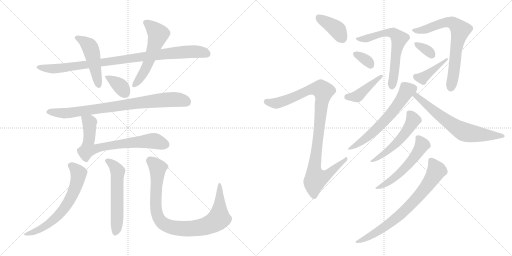
t = 0.00 s
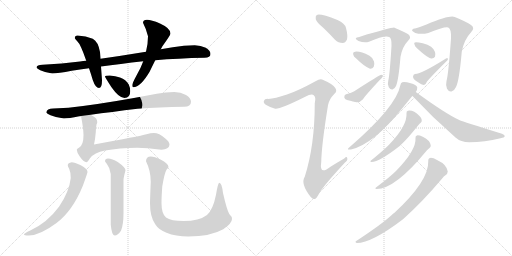
t = 3.25 s
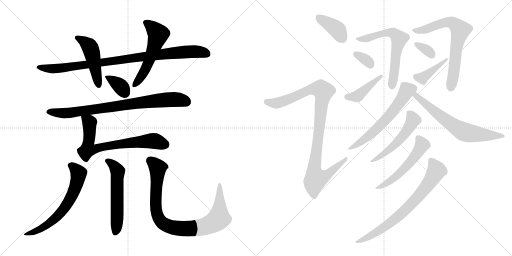
t = 6.50 s
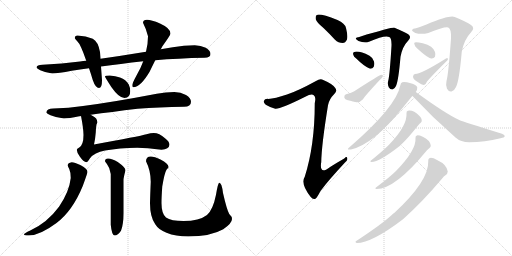
t = 9.75 s
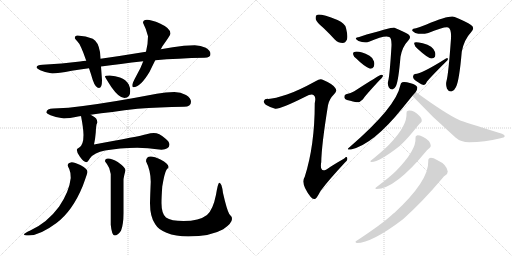
t = 13.00 s
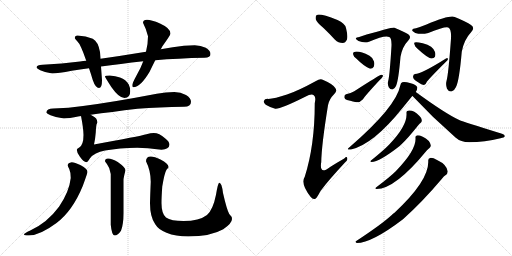
t = 16.25 s

The animated SVG that drew these frames (rendered in a browser with its animation timeline set to each time). Animation: 22 CSS @keyframes rules; one cycle of 16.25 s.

<svg version="1.1" viewBox="0 0 2048 1024" xmlns="http://www.w3.org/2000/svg">
  <g stroke="lightgray" stroke-dasharray="1,1" stroke-width="1" transform="scale(4, 4)">
    <line x1="0" y1="0" x2="256" y2="256"></line>
    <line x1="256" y1="0" x2="0" y2="256"></line>
    <line x1="128" y1="0" x2="128" y2="256"></line>
    <line x1="0" y1="128" x2="256" y2="128"></line>
    <line x1="256" y1="0" x2="512" y2="256"></line>
    <line x1="512" y1="0" x2="256" y2="256"></line>
    <line x1="384" y1="0" x2="384" y2="256"></line>
    <line x1="256" y1="128" x2="512" y2="128"></line>
  </g>
<g transform="scale(1, -1) translate(0, -850)">
   <style type="text/css">
    @keyframes keyframes0 {
      from {
       stroke: black;
       stroke-dashoffset: 935;
       stroke-width: 128;
       }
       75% {
       animation-timing-function: step-end;
       stroke: black;
       stroke-dashoffset: 0;
       stroke-width: 128;
       }
       to {
       stroke: black;
       stroke-width: 1024;
       }
       }
       #make-me-a-hanzi-animation-0 {
         animation: keyframes0 1.010905s both;
         animation-delay: 0.000000s;
         animation-timing-function: linear;
       }
    @keyframes keyframes1 {
      from {
       stroke: black;
       stroke-dashoffset: 474;
       stroke-width: 128;
       }
       61% {
       animation-timing-function: step-end;
       stroke: black;
       stroke-dashoffset: 0;
       stroke-width: 128;
       }
       to {
       stroke: black;
       stroke-width: 1024;
       }
       }
       #make-me-a-hanzi-animation-1 {
         animation: keyframes1 0.635742s both;
         animation-delay: 1.010905s;
         animation-timing-function: linear;
       }
    @keyframes keyframes2 {
      from {
       stroke: black;
       stroke-dashoffset: 551;
       stroke-width: 128;
       }
       64% {
       animation-timing-function: step-end;
       stroke: black;
       stroke-dashoffset: 0;
       stroke-width: 128;
       }
       to {
       stroke: black;
       stroke-width: 1024;
       }
       }
       #make-me-a-hanzi-animation-2 {
         animation: keyframes2 0.698405s both;
         animation-delay: 1.646647s;
         animation-timing-function: linear;
       }
    @keyframes keyframes3 {
      from {
       stroke: black;
       stroke-dashoffset: 358;
       stroke-width: 128;
       }
       54% {
       animation-timing-function: step-end;
       stroke: black;
       stroke-dashoffset: 0;
       stroke-width: 128;
       }
       to {
       stroke: black;
       stroke-width: 1024;
       }
       }
       #make-me-a-hanzi-animation-3 {
         animation: keyframes3 0.541341s both;
         animation-delay: 2.345052s;
         animation-timing-function: linear;
       }
    @keyframes keyframes4 {
      from {
       stroke: black;
       stroke-dashoffset: 816;
       stroke-width: 128;
       }
       73% {
       animation-timing-function: step-end;
       stroke: black;
       stroke-dashoffset: 0;
       stroke-width: 128;
       }
       to {
       stroke: black;
       stroke-width: 1024;
       }
       }
       #make-me-a-hanzi-animation-4 {
         animation: keyframes4 0.914062s both;
         animation-delay: 2.886393s;
         animation-timing-function: linear;
       }
    @keyframes keyframes5 {
      from {
       stroke: black;
       stroke-dashoffset: 708;
       stroke-width: 128;
       }
       70% {
       animation-timing-function: step-end;
       stroke: black;
       stroke-dashoffset: 0;
       stroke-width: 128;
       }
       to {
       stroke: black;
       stroke-width: 1024;
       }
       }
       #make-me-a-hanzi-animation-5 {
         animation: keyframes5 0.826172s both;
         animation-delay: 3.800455s;
         animation-timing-function: linear;
       }
    @keyframes keyframes6 {
      from {
       stroke: black;
       stroke-dashoffset: 646;
       stroke-width: 128;
       }
       68% {
       animation-timing-function: step-end;
       stroke: black;
       stroke-dashoffset: 0;
       stroke-width: 128;
       }
       to {
       stroke: black;
       stroke-width: 1024;
       }
       }
       #make-me-a-hanzi-animation-6 {
         animation: keyframes6 0.775716s both;
         animation-delay: 4.626627s;
         animation-timing-function: linear;
       }
    @keyframes keyframes7 {
      from {
       stroke: black;
       stroke-dashoffset: 560;
       stroke-width: 128;
       }
       65% {
       animation-timing-function: step-end;
       stroke: black;
       stroke-dashoffset: 0;
       stroke-width: 128;
       }
       to {
       stroke: black;
       stroke-width: 1024;
       }
       }
       #make-me-a-hanzi-animation-7 {
         animation: keyframes7 0.705729s both;
         animation-delay: 5.402343s;
         animation-timing-function: linear;
       }
    @keyframes keyframes8 {
      from {
       stroke: black;
       stroke-dashoffset: 902;
       stroke-width: 128;
       }
       75% {
       animation-timing-function: step-end;
       stroke: black;
       stroke-dashoffset: 0;
       stroke-width: 128;
       }
       to {
       stroke: black;
       stroke-width: 1024;
       }
       }
       #make-me-a-hanzi-animation-8 {
         animation: keyframes8 0.984049s both;
         animation-delay: 6.108072s;
         animation-timing-function: linear;
       }
    @keyframes keyframes9 {
      from {
       stroke: black;
       stroke-dashoffset: 387;
       stroke-width: 128;
       }
       56% {
       animation-timing-function: step-end;
       stroke: black;
       stroke-dashoffset: 0;
       stroke-width: 128;
       }
       to {
       stroke: black;
       stroke-width: 1024;
       }
       }
       #make-me-a-hanzi-animation-9 {
         animation: keyframes9 0.564941s both;
         animation-delay: 7.092121s;
         animation-timing-function: linear;
       }
    @keyframes keyframes10 {
      from {
       stroke: black;
       stroke-dashoffset: 992;
       stroke-width: 128;
       }
       76% {
       animation-timing-function: step-end;
       stroke: black;
       stroke-dashoffset: 0;
       stroke-width: 128;
       }
       to {
       stroke: black;
       stroke-width: 1024;
       }
       }
       #make-me-a-hanzi-animation-10 {
         animation: keyframes10 1.057292s both;
         animation-delay: 7.657062s;
         animation-timing-function: linear;
       }
    @keyframes keyframes11 {
      from {
       stroke: black;
       stroke-dashoffset: 627;
       stroke-width: 128;
       }
       67% {
       animation-timing-function: step-end;
       stroke: black;
       stroke-dashoffset: 0;
       stroke-width: 128;
       }
       to {
       stroke: black;
       stroke-width: 1024;
       }
       }
       #make-me-a-hanzi-animation-11 {
         animation: keyframes11 0.760254s both;
         animation-delay: 8.714354s;
         animation-timing-function: linear;
       }
    @keyframes keyframes12 {
      from {
       stroke: black;
       stroke-dashoffset: 334;
       stroke-width: 128;
       }
       52% {
       animation-timing-function: step-end;
       stroke: black;
       stroke-dashoffset: 0;
       stroke-width: 128;
       }
       to {
       stroke: black;
       stroke-width: 1024;
       }
       }
       #make-me-a-hanzi-animation-12 {
         animation: keyframes12 0.521810s both;
         animation-delay: 9.474608s;
         animation-timing-function: linear;
       }
    @keyframes keyframes13 {
      from {
       stroke: black;
       stroke-dashoffset: 421;
       stroke-width: 128;
       }
       58% {
       animation-timing-function: step-end;
       stroke: black;
       stroke-dashoffset: 0;
       stroke-width: 128;
       }
       to {
       stroke: black;
       stroke-width: 1024;
       }
       }
       #make-me-a-hanzi-animation-13 {
         animation: keyframes13 0.592611s both;
         animation-delay: 9.996418s;
         animation-timing-function: linear;
       }
    @keyframes keyframes14 {
      from {
       stroke: black;
       stroke-dashoffset: 693;
       stroke-width: 128;
       }
       69% {
       animation-timing-function: step-end;
       stroke: black;
       stroke-dashoffset: 0;
       stroke-width: 128;
       }
       to {
       stroke: black;
       stroke-width: 1024;
       }
       }
       #make-me-a-hanzi-animation-14 {
         animation: keyframes14 0.813965s both;
         animation-delay: 10.589029s;
         animation-timing-function: linear;
       }
    @keyframes keyframes15 {
      from {
       stroke: black;
       stroke-dashoffset: 336;
       stroke-width: 128;
       }
       52% {
       animation-timing-function: step-end;
       stroke: black;
       stroke-dashoffset: 0;
       stroke-width: 128;
       }
       to {
       stroke: black;
       stroke-width: 1024;
       }
       }
       #make-me-a-hanzi-animation-15 {
         animation: keyframes15 0.523438s both;
         animation-delay: 11.402994s;
         animation-timing-function: linear;
       }
    @keyframes keyframes16 {
      from {
       stroke: black;
       stroke-dashoffset: 405;
       stroke-width: 128;
       }
       57% {
       animation-timing-function: step-end;
       stroke: black;
       stroke-dashoffset: 0;
       stroke-width: 128;
       }
       to {
       stroke: black;
       stroke-width: 1024;
       }
       }
       #make-me-a-hanzi-animation-16 {
         animation: keyframes16 0.579590s both;
         animation-delay: 11.926432s;
         animation-timing-function: linear;
       }
    @keyframes keyframes17 {
      from {
       stroke: black;
       stroke-dashoffset: 608;
       stroke-width: 128;
       }
       66% {
       animation-timing-function: step-end;
       stroke: black;
       stroke-dashoffset: 0;
       stroke-width: 128;
       }
       to {
       stroke: black;
       stroke-width: 1024;
       }
       }
       #make-me-a-hanzi-animation-17 {
         animation: keyframes17 0.744792s both;
         animation-delay: 12.506022s;
         animation-timing-function: linear;
       }
    @keyframes keyframes18 {
      from {
       stroke: black;
       stroke-dashoffset: 658;
       stroke-width: 128;
       }
       68% {
       animation-timing-function: step-end;
       stroke: black;
       stroke-dashoffset: 0;
       stroke-width: 128;
       }
       to {
       stroke: black;
       stroke-width: 1024;
       }
       }
       #make-me-a-hanzi-animation-18 {
         animation: keyframes18 0.785482s both;
         animation-delay: 13.250814s;
         animation-timing-function: linear;
       }
    @keyframes keyframes19 {
      from {
       stroke: black;
       stroke-dashoffset: 522;
       stroke-width: 128;
       }
       63% {
       animation-timing-function: step-end;
       stroke: black;
       stroke-dashoffset: 0;
       stroke-width: 128;
       }
       to {
       stroke: black;
       stroke-width: 1024;
       }
       }
       #make-me-a-hanzi-animation-19 {
         animation: keyframes19 0.674805s both;
         animation-delay: 14.036296s;
         animation-timing-function: linear;
       }
    @keyframes keyframes20 {
      from {
       stroke: black;
       stroke-dashoffset: 540;
       stroke-width: 128;
       }
       64% {
       animation-timing-function: step-end;
       stroke: black;
       stroke-dashoffset: 0;
       stroke-width: 128;
       }
       to {
       stroke: black;
       stroke-width: 1024;
       }
       }
       #make-me-a-hanzi-animation-20 {
         animation: keyframes20 0.689453s both;
         animation-delay: 14.711101s;
         animation-timing-function: linear;
       }
    @keyframes keyframes21 {
      from {
       stroke: black;
       stroke-dashoffset: 731;
       stroke-width: 128;
       }
       70% {
       animation-timing-function: step-end;
       stroke: black;
       stroke-dashoffset: 0;
       stroke-width: 128;
       }
       to {
       stroke: black;
       stroke-width: 1024;
       }
       }
       #make-me-a-hanzi-animation-21 {
         animation: keyframes21 0.844889s both;
         animation-delay: 15.400554s;
         animation-timing-function: linear;
       }
</style>
<path d="M 779.0 669.5 Q 736.0 669.5 691.0 661.5 Q 667.0 657.5 643.0 653.5 L 584.0 643.5 Q 487.0 627.5 402.0 615.5 L 345.0 607.5 Q 333.0 606.5 320.0 604.5 Q 248.0 595.5 170.0 591.5 Q 147.0 591.5 146.0 580.5 Q 148.0 575.5 161.0 569.5 Q 185.0 558.5 209.0 556.5 Q 232.0 556.5 287.0 567.5 Q 319.0 572.5 356.0 577.5 L 404.0 584.5 Q 479.0 594.5 573.0 605.5 L 621.0 609.5 Q 711.0 617.5 818.0 619.5 Q 842.0 619.5 842.0 634.5 Q 842.0 648.5 823.0 659.5 Q 803.0 669.5 779.0 669.5 Z" fill="lightgray"></path> 
<path d="M 402.0 615.5 L 400.0 642.5 Q 393.0 683.5 371.0 695.5 Q 344.0 707.5 310.0 708.5 Q 299.0 708.5 299.0 697.5 Q 300.0 695.5 309.0 685.5 Q 322.0 674.5 345.0 607.5 L 356.0 577.5 Q 363.0 557.5 371.0 530.5 Q 382.0 498.5 396.0 498.5 Q 408.0 498.5 408.0 529.5 L 404.0 584.5 L 402.0 615.5 Z" fill="lightgray"></path> 
<path d="M 643.0 653.5 Q 646.0 658.5 649.0 664.5 Q 682.0 710.5 682.0 716.5 Q 682.0 737.5 640.0 756.5 Q 605.0 771.5 588.0 771.5 Q 572.0 771.5 572.0 759.5 Q 585.0 734.5 592.0 705.5 Q 592.0 675.5 584.0 643.5 L 573.0 605.5 Q 563.0 577.5 546.0 548.5 Q 529.0 517.5 529.0 509.5 Q 529.0 501.5 533.0 501.5 Q 562.0 501.5 599.0 564.5 Q 607.0 581.5 621.0 609.5 L 643.0 653.5 Z" fill="lightgray"></path> 
<path d="M 439.0 548.5 Q 420.0 548.5 420.0 544.5 Q 420.0 541.5 446.0 501.5 Q 476.0 458.5 498.0 458.5 Q 521.0 458.5 521.0 486.5 Q 521.0 499.5 515.0 512.5 Q 504.0 532.5 480.0 540.5 Q 462.0 547.5 439.0 548.5 Z" fill="lightgray"></path> 
<path d="M 697.0 482.5 Q 663.0 482.5 627.0 475.5 Q 455.0 442.5 332.0 426.5 Q 275.0 418.5 213.0 416.5 Q 187.0 416.5 185.0 400.5 Q 187.0 395.5 202.0 389.5 Q 229.0 378.5 256.0 376.5 Q 274.0 376.5 317.0 385.5 Q 320.0 385.5 324.0 386.5 L 363.0 391.5 Q 443.0 402.5 550.0 415.5 Q 635.0 421.5 736.0 423.5 Q 764.0 423.5 764.0 443.5 Q 764.0 458.5 744.0 470.5 Q 723.0 482.5 697.0 482.5 Z" fill="lightgray"></path> 
<path d="M 324.0 386.5 Q 334.0 335.5 334.0 310.5 Q 334.0 270.5 317.0 260.5 Q 307.0 255.5 307.0 251.5 Q 308.0 238.5 319.0 224.5 Q 334.0 202.5 346.0 201.5 Q 350.0 201.5 360.0 217.5 Q 377.0 240.5 420.0 248.5 Q 477.0 258.5 549.0 259.5 Q 588.0 259.5 646.0 251.5 Q 676.0 253.5 678.0 271.5 Q 678.0 284.5 660.0 297.5 Q 637.0 318.5 615.0 318.5 Q 603.0 318.5 586.0 313.5 Q 557.0 305.5 376.0 272.5 Q 381.0 294.5 383.0 320.5 Q 384.0 343.5 386.0 352.5 Q 389.0 358.5 389.0 361.5 Q 389.0 378.5 371.0 386.5 Q 368.0 388.5 363.0 391.5 C 337.0 406.5 318.0 415.5 324.0 386.5 Z" fill="lightgray"></path> 
<path d="M 287.0 201.5 Q 271.0 199.5 271.0 189.5 Q 271.0 184.5 277.0 174.5 Q 283.0 161.5 283.0 138.5 Q 277.0 83.5 236.0 23.5 Q 189.0 -40.5 121.0 -71.5 Q 96.0 -82.5 96.0 -87.5 Q 96.0 -91.5 115.0 -91.5 Q 159.0 -91.5 226.0 -41.5 Q 290.0 6.5 331.0 106.5 Q 350.0 158.5 350.0 162.5 Q 350.0 175.5 323.0 189.5 Q 298.0 201.5 287.0 201.5 Z" fill="lightgray"></path> 
<path d="M 432.0 216.5 Q 420.0 216.5 420.0 205.5 Q 420.0 204.5 427.0 195.5 Q 440.0 179.5 443.0 154.5 L 443.0 -48.5 Q 447.0 -91.5 459.0 -91.5 Q 471.0 -91.5 484.0 -72.5 Q 494.0 -47.5 494.0 -2.5 L 494.0 130.5 Q 494.0 139.5 502.0 169.5 Q 502.0 180.5 471.0 202.5 Q 449.0 216.5 432.0 216.5 Z" fill="lightgray"></path> 
<path d="M 603.0 224.5 Q 584.0 224.5 584.0 205.5 Q 603.0 167.5 603.0 123.5 Q 600.0 48.5 600.0 37.5 Q 600.0 -17.5 621.0 -46.5 Q 634.0 -68.5 666.0 -80.5 Q 703.0 -95.5 753.0 -95.5 Q 842.0 -95.5 893.0 -66.5 Q 928.0 -42.5 928.0 -25.5 Q 928.0 -15.5 917.0 -5.5 Q 907.0 12.5 892.0 78.5 Q 887.0 119.5 877.0 119.5 Q 872.0 119.5 864.0 71.5 Q 852.0 11.5 828.0 -9.5 Q 797.0 -33.5 734.0 -33.5 Q 684.0 -33.5 664.0 -19.5 Q 646.0 -4.5 646.0 37.5 Q 646.0 63.5 649.0 104.5 Q 658.0 158.5 666.0 171.5 Q 674.0 180.5 674.0 181.5 Q 674.0 196.5 642.0 212.5 Q 618.0 224.5 603.0 224.5 Z" fill="lightgray"></path> 
<path d="M 1294.0 738.5 Q 1316.0 717.5 1340.0 691.5 Q 1353.0 678.5 1371.0 678.5 Q 1381.0 678.5 1388.0 692.5 Q 1392.0 707.5 1384.0 738.5 Q 1380.0 757.5 1350.0 770.5 Q 1280.0 797.5 1267.0 790.5 Q 1261.0 786.5 1263.0 773.5 Q 1267.0 760.5 1294.0 738.5 Z" fill="lightgray"></path> 
<path d="M 1148.0 472.5 Q 1099.0 456.5 1073.0 454.5 Q 1058.0 455.5 1056.0 447.5 Q 1052.0 440.5 1063.0 431.5 Q 1085.0 418.5 1101.0 415.5 Q 1119.0 412.5 1221.0 463.5 Q 1246.0 476.5 1255.0 469.5 Q 1265.0 462.5 1259.0 437.5 Q 1259.0 268.5 1219.0 143.5 Q 1201.0 115.5 1243.0 62.5 Q 1253.0 49.5 1263.0 56.5 Q 1270.0 63.5 1282.0 86.5 Q 1313.0 128.5 1379.0 199.5 Q 1392.0 209.5 1389.0 217.5 Q 1388.0 226.5 1377.0 216.5 Q 1349.0 200.5 1322.0 183.5 Q 1276.0 146.5 1285.0 202.5 Q 1286.0 268.5 1312.0 429.5 Q 1316.0 453.5 1338.0 475.5 Q 1350.0 485.5 1341.0 498.5 Q 1331.0 514.5 1293.0 530.5 Q 1281.0 537.5 1264.0 526.5 Q 1191.0 486.5 1148.0 472.5 Z" fill="lightgray"></path> 
<path d="M 1437.0 702.5 Q 1425.0 701.5 1423.0 697.5 Q 1422.0 693.5 1434.0 686.5 Q 1458.0 677.5 1476.0 683.5 Q 1539.0 710.5 1557.0 702.5 Q 1567.0 698.5 1566.0 667.5 Q 1559.0 550.5 1553.0 527.5 Q 1549.0 514.5 1555.0 501.5 Q 1561.0 491.5 1570.0 492.5 Q 1579.0 495.5 1584.0 506.5 Q 1594.0 528.5 1602.0 623.5 Q 1609.0 663.5 1634.0 689.5 Q 1647.0 702.5 1633.0 713.5 Q 1618.0 723.5 1578.0 739.5 Q 1572.0 742.5 1437.0 702.5 Z" fill="lightgray"></path> 
<path d="M 1426.0 615.5 Q 1456.0 585.5 1480.0 575.5 Q 1490.0 574.5 1495.0 583.5 Q 1499.0 592.5 1496.0 604.5 Q 1492.0 619.5 1478.0 627.5 Q 1433.0 649.5 1415.0 641.5 Q 1411.0 640.5 1413.0 631.5 Q 1414.0 624.5 1426.0 615.5 Z" fill="lightgray"></path> 
<path d="M 1384.0 473.5 Q 1377.0 472.5 1377.0 461.5 Q 1378.0 452.5 1388.0 450.5 Q 1416.0 443.5 1427.0 441.5 Q 1440.0 440.5 1452.0 453.5 Q 1462.0 469.5 1518.0 529.5 Q 1528.0 538.5 1531.0 544.5 Q 1534.0 551.5 1525.0 551.5 Q 1519.0 551.5 1417.0 485.5 Q 1404.0 478.5 1384.0 473.5 Z" fill="lightgray"></path> 
<path d="M 1664.0 737.5 Q 1651.0 736.5 1648.0 730.5 Q 1647.0 726.5 1661.0 718.5 Q 1685.0 711.5 1713.0 718.5 Q 1780.0 745.5 1793.0 740.5 Q 1806.0 734.5 1804.0 696.5 Q 1794.0 555.5 1786.0 526.5 Q 1782.0 510.5 1788.0 495.5 Q 1795.0 482.5 1806.0 484.5 Q 1818.0 488.5 1824.0 502.5 Q 1837.0 527.5 1847.0 643.5 Q 1856.0 691.5 1885.0 722.5 Q 1901.0 738.5 1884.0 750.5 Q 1866.0 763.5 1819.0 782.5 Q 1800.0 791.5 1706.0 752.5 Q 1681.0 742.5 1664.0 737.5 Z" fill="lightgray"></path> 
<path d="M 1669.0 656.5 Q 1708.0 620.5 1725.0 616.5 Q 1735.0 615.5 1740.0 623.5 Q 1743.0 632.5 1740.0 642.5 Q 1733.0 666.5 1691.0 677.5 Q 1664.0 683.5 1659.0 680.5 Q 1655.0 679.5 1658.0 672.5 Q 1659.0 665.5 1669.0 656.5 Z" fill="lightgray"></path> 
<path d="M 1660.0 554.5 Q 1653.0 553.5 1652.0 543.5 Q 1653.0 531.5 1671.0 522.5 Q 1687.0 510.5 1696.0 510.5 Q 1703.0 511.5 1708.0 524.5 Q 1732.0 552.5 1789.0 608.5 Q 1793.0 612.5 1791.0 616.5 Q 1790.0 619.5 1784.0 616.5 Q 1687.0 555.5 1660.0 554.5 Z" fill="lightgray"></path> 
<path d="M 1663.0 482.5 Q 1670.0 492.5 1669.0 501.5 Q 1665.0 511.5 1643.0 517.5 Q 1619.0 524.5 1609.0 521.5 Q 1603.0 520.5 1601.0 508.5 Q 1585.0 423.5 1399.0 262.5 Q 1381.0 249.5 1404.0 252.5 Q 1494.0 273.5 1610.0 418.5 L 1649.0 466.5 L 1663.0 482.5 Z" fill="lightgray"></path> 
<path d="M 1649.0 466.5 L 1650.0 466.5 Q 1732.0 378.5 1822.0 300.5 Q 1843.0 281.5 1877.0 281.5 Q 1938.0 281.5 2002.0 297.5 Q 2018.0 300.5 2019.0 305.5 Q 2020.0 311.5 2008.0 315.5 Q 1849.0 364.5 1839.0 369.5 Q 1785.0 393.5 1663.0 482.5 C 1639.0 500.5 1627.0 487.5 1649.0 466.5 Z" fill="lightgray"></path> 
<path d="M 1626.0 397.5 Q 1630.0 348.5 1557.0 272.5 Q 1536.0 250.5 1484.0 208.5 Q 1478.0 204.5 1486.0 202.5 Q 1517.0 202.5 1600.0 267.5 Q 1601.0 270.5 1604.0 271.5 Q 1631.0 296.5 1673.0 349.5 Q 1679.0 356.5 1682.0 358.5 Q 1688.0 362.5 1687.0 370.5 Q 1687.0 377.5 1678.0 386.5 Q 1653.0 411.5 1632.0 407.5 Q 1625.0 406.5 1626.0 397.5 Z" fill="lightgray"></path> 
<path d="M 1662.0 298.5 Q 1666.0 250.5 1584.0 166.5 Q 1562.0 144.5 1504.0 100.5 Q 1498.0 96.5 1506.0 94.5 Q 1581.0 94.5 1707.0 248.5 Q 1714.0 255.5 1718.0 258.5 Q 1724.0 262.5 1723.0 269.5 Q 1719.0 290.5 1691.0 303.5 Q 1676.0 309.5 1668.0 308.5 Q 1661.0 307.5 1662.0 298.5 Z" fill="lightgray"></path> 
<path d="M 1713.0 205.5 Q 1716.0 127.5 1578.0 -0.5 Q 1572.0 -3.5 1567.0 -9.5 Q 1527.0 -46.5 1425.0 -113.5 Q 1418.0 -117.5 1427.0 -121.5 Q 1487.0 -121.5 1612.0 -26.5 Q 1690.0 43.5 1766.0 133.5 Q 1776.0 146.5 1783.0 150.5 Q 1790.0 154.5 1791.0 164.5 Q 1787.0 192.5 1750.0 209.5 Q 1731.0 219.5 1721.0 218.5 Q 1712.0 217.5 1713.0 205.5 Z" fill="lightgray"></path> 
      <clipPath id="make-me-a-hanzi-clip-0">
      <path d="M 779.0 669.5 Q 736.0 669.5 691.0 661.5 Q 667.0 657.5 643.0 653.5 L 584.0 643.5 Q 487.0 627.5 402.0 615.5 L 345.0 607.5 Q 333.0 606.5 320.0 604.5 Q 248.0 595.5 170.0 591.5 Q 147.0 591.5 146.0 580.5 Q 148.0 575.5 161.0 569.5 Q 185.0 558.5 209.0 556.5 Q 232.0 556.5 287.0 567.5 Q 319.0 572.5 356.0 577.5 L 404.0 584.5 Q 479.0 594.5 573.0 605.5 L 621.0 609.5 Q 711.0 617.5 818.0 619.5 Q 842.0 619.5 842.0 634.5 Q 842.0 648.5 823.0 659.5 Q 803.0 669.5 779.0 669.5 Z" fill="lightgray"></path>
      </clipPath>
      <path clip-path="url(#make-me-a-hanzi-clip-0)" d="M 153.0 581.5 L 205.0 574.5 L 254.0 578.5 L 689.0 638.5 L 785.0 644.5 L 826.0 636.5 " fill="none" id="make-me-a-hanzi-animation-0" stroke-dasharray="807 1614" stroke-linecap="round"></path>

      <clipPath id="make-me-a-hanzi-clip-1">
      <path d="M 402.0 615.5 L 400.0 642.5 Q 393.0 683.5 371.0 695.5 Q 344.0 707.5 310.0 708.5 Q 299.0 708.5 299.0 697.5 Q 300.0 695.5 309.0 685.5 Q 322.0 674.5 345.0 607.5 L 356.0 577.5 Q 363.0 557.5 371.0 530.5 Q 382.0 498.5 396.0 498.5 Q 408.0 498.5 408.0 529.5 L 404.0 584.5 L 402.0 615.5 Z" fill="lightgray"></path>
      </clipPath>
      <path clip-path="url(#make-me-a-hanzi-clip-1)" d="M 311.0 696.5 L 333.0 686.5 L 363.0 656.5 L 395.0 508.5 " fill="none" id="make-me-a-hanzi-animation-1" stroke-dasharray="346 692" stroke-linecap="round"></path>

      <clipPath id="make-me-a-hanzi-clip-2">
      <path d="M 643.0 653.5 Q 646.0 658.5 649.0 664.5 Q 682.0 710.5 682.0 716.5 Q 682.0 737.5 640.0 756.5 Q 605.0 771.5 588.0 771.5 Q 572.0 771.5 572.0 759.5 Q 585.0 734.5 592.0 705.5 Q 592.0 675.5 584.0 643.5 L 573.0 605.5 Q 563.0 577.5 546.0 548.5 Q 529.0 517.5 529.0 509.5 Q 529.0 501.5 533.0 501.5 Q 562.0 501.5 599.0 564.5 Q 607.0 581.5 621.0 609.5 L 643.0 653.5 Z" fill="lightgray"></path>
      </clipPath>
      <path clip-path="url(#make-me-a-hanzi-clip-2)" d="M 585.0 759.5 L 633.0 713.5 L 578.0 564.5 L 537.0 508.5 " fill="none" id="make-me-a-hanzi-animation-2" stroke-dasharray="423 846" stroke-linecap="round"></path>

      <clipPath id="make-me-a-hanzi-clip-3">
      <path d="M 439.0 548.5 Q 420.0 548.5 420.0 544.5 Q 420.0 541.5 446.0 501.5 Q 476.0 458.5 498.0 458.5 Q 521.0 458.5 521.0 486.5 Q 521.0 499.5 515.0 512.5 Q 504.0 532.5 480.0 540.5 Q 462.0 547.5 439.0 548.5 Z" fill="lightgray"></path>
      </clipPath>
      <path clip-path="url(#make-me-a-hanzi-clip-3)" d="M 424.0 543.5 L 482.0 505.5 L 500.0 478.5 " fill="none" id="make-me-a-hanzi-animation-3" stroke-dasharray="230 460" stroke-linecap="round"></path>

      <clipPath id="make-me-a-hanzi-clip-4">
      <path d="M 697.0 482.5 Q 663.0 482.5 627.0 475.5 Q 455.0 442.5 332.0 426.5 Q 275.0 418.5 213.0 416.5 Q 187.0 416.5 185.0 400.5 Q 187.0 395.5 202.0 389.5 Q 229.0 378.5 256.0 376.5 Q 274.0 376.5 317.0 385.5 Q 320.0 385.5 324.0 386.5 L 363.0 391.5 Q 443.0 402.5 550.0 415.5 Q 635.0 421.5 736.0 423.5 Q 764.0 423.5 764.0 443.5 Q 764.0 458.5 744.0 470.5 Q 723.0 482.5 697.0 482.5 Z" fill="lightgray"></path>
      </clipPath>
      <path clip-path="url(#make-me-a-hanzi-clip-4)" d="M 192.0 402.5 L 252.0 397.5 L 303.0 401.5 L 665.0 451.5 L 719.0 451.5 L 747.0 442.5 " fill="none" id="make-me-a-hanzi-animation-4" stroke-dasharray="688 1376" stroke-linecap="round"></path>

      <clipPath id="make-me-a-hanzi-clip-5">
      <path d="M 324.0 386.5 Q 334.0 335.5 334.0 310.5 Q 334.0 270.5 317.0 260.5 Q 307.0 255.5 307.0 251.5 Q 308.0 238.5 319.0 224.5 Q 334.0 202.5 346.0 201.5 Q 350.0 201.5 360.0 217.5 Q 377.0 240.5 420.0 248.5 Q 477.0 258.5 549.0 259.5 Q 588.0 259.5 646.0 251.5 Q 676.0 253.5 678.0 271.5 Q 678.0 284.5 660.0 297.5 Q 637.0 318.5 615.0 318.5 Q 603.0 318.5 586.0 313.5 Q 557.0 305.5 376.0 272.5 Q 381.0 294.5 383.0 320.5 Q 384.0 343.5 386.0 352.5 Q 389.0 358.5 389.0 361.5 Q 389.0 378.5 371.0 386.5 Q 368.0 388.5 363.0 391.5 C 337.0 406.5 318.0 415.5 324.0 386.5 Z" fill="lightgray"></path>
      </clipPath>
      <path clip-path="url(#make-me-a-hanzi-clip-5)" d="M 332.0 377.5 L 346.0 371.5 L 358.0 353.5 L 352.0 252.5 L 375.0 252.5 L 460.0 272.5 L 601.0 287.5 L 661.0 272.5 " fill="none" id="make-me-a-hanzi-animation-5" stroke-dasharray="580 1160" stroke-linecap="round"></path>

      <clipPath id="make-me-a-hanzi-clip-6">
      <path d="M 287.0 201.5 Q 271.0 199.5 271.0 189.5 Q 271.0 184.5 277.0 174.5 Q 283.0 161.5 283.0 138.5 Q 277.0 83.5 236.0 23.5 Q 189.0 -40.5 121.0 -71.5 Q 96.0 -82.5 96.0 -87.5 Q 96.0 -91.5 115.0 -91.5 Q 159.0 -91.5 226.0 -41.5 Q 290.0 6.5 331.0 106.5 Q 350.0 158.5 350.0 162.5 Q 350.0 175.5 323.0 189.5 Q 298.0 201.5 287.0 201.5 Z" fill="lightgray"></path>
      </clipPath>
      <path clip-path="url(#make-me-a-hanzi-clip-6)" d="M 282.0 188.5 L 315.0 157.5 L 299.0 92.5 L 263.0 25.5 L 230.0 -15.5 L 194.0 -46.5 L 142.0 -75.5 L 101.0 -85.5 " fill="none" id="make-me-a-hanzi-animation-6" stroke-dasharray="518 1036" stroke-linecap="round"></path>

      <clipPath id="make-me-a-hanzi-clip-7">
      <path d="M 432.0 216.5 Q 420.0 216.5 420.0 205.5 Q 420.0 204.5 427.0 195.5 Q 440.0 179.5 443.0 154.5 L 443.0 -48.5 Q 447.0 -91.5 459.0 -91.5 Q 471.0 -91.5 484.0 -72.5 Q 494.0 -47.5 494.0 -2.5 L 494.0 130.5 Q 494.0 139.5 502.0 169.5 Q 502.0 180.5 471.0 202.5 Q 449.0 216.5 432.0 216.5 Z" fill="lightgray"></path>
      </clipPath>
      <path clip-path="url(#make-me-a-hanzi-clip-7)" d="M 430.0 206.5 L 455.0 189.5 L 471.0 164.5 L 469.0 -10.5 L 462.0 -79.5 " fill="none" id="make-me-a-hanzi-animation-7" stroke-dasharray="432 864" stroke-linecap="round"></path>

      <clipPath id="make-me-a-hanzi-clip-8">
      <path d="M 603.0 224.5 Q 584.0 224.5 584.0 205.5 Q 603.0 167.5 603.0 123.5 Q 600.0 48.5 600.0 37.5 Q 600.0 -17.5 621.0 -46.5 Q 634.0 -68.5 666.0 -80.5 Q 703.0 -95.5 753.0 -95.5 Q 842.0 -95.5 893.0 -66.5 Q 928.0 -42.5 928.0 -25.5 Q 928.0 -15.5 917.0 -5.5 Q 907.0 12.5 892.0 78.5 Q 887.0 119.5 877.0 119.5 Q 872.0 119.5 864.0 71.5 Q 852.0 11.5 828.0 -9.5 Q 797.0 -33.5 734.0 -33.5 Q 684.0 -33.5 664.0 -19.5 Q 646.0 -4.5 646.0 37.5 Q 646.0 63.5 649.0 104.5 Q 658.0 158.5 666.0 171.5 Q 674.0 180.5 674.0 181.5 Q 674.0 196.5 642.0 212.5 Q 618.0 224.5 603.0 224.5 Z" fill="lightgray"></path>
      </clipPath>
      <path clip-path="url(#make-me-a-hanzi-clip-8)" d="M 601.0 207.5 L 631.0 179.5 L 624.0 89.5 L 626.0 0.5 L 645.0 -36.5 L 682.0 -56.5 L 731.0 -64.5 L 780.0 -62.5 L 838.0 -48.5 L 874.0 -25.5 L 879.0 115.5 " fill="none" id="make-me-a-hanzi-animation-8" stroke-dasharray="774 1548" stroke-linecap="round"></path>

      <clipPath id="make-me-a-hanzi-clip-9">
      <path d="M 1294.0 738.5 Q 1316.0 717.5 1340.0 691.5 Q 1353.0 678.5 1371.0 678.5 Q 1381.0 678.5 1388.0 692.5 Q 1392.0 707.5 1384.0 738.5 Q 1380.0 757.5 1350.0 770.5 Q 1280.0 797.5 1267.0 790.5 Q 1261.0 786.5 1263.0 773.5 Q 1267.0 760.5 1294.0 738.5 Z" fill="lightgray"></path>
      </clipPath>
      <path clip-path="url(#make-me-a-hanzi-clip-9)" d="M 1272.0 782.5 L 1343.0 737.5 L 1369.0 698.5 " fill="none" id="make-me-a-hanzi-animation-9" stroke-dasharray="259 518" stroke-linecap="round"></path>

      <clipPath id="make-me-a-hanzi-clip-10">
      <path d="M 1148.0 472.5 Q 1099.0 456.5 1073.0 454.5 Q 1058.0 455.5 1056.0 447.5 Q 1052.0 440.5 1063.0 431.5 Q 1085.0 418.5 1101.0 415.5 Q 1119.0 412.5 1221.0 463.5 Q 1246.0 476.5 1255.0 469.5 Q 1265.0 462.5 1259.0 437.5 Q 1259.0 268.5 1219.0 143.5 Q 1201.0 115.5 1243.0 62.5 Q 1253.0 49.5 1263.0 56.5 Q 1270.0 63.5 1282.0 86.5 Q 1313.0 128.5 1379.0 199.5 Q 1392.0 209.5 1389.0 217.5 Q 1388.0 226.5 1377.0 216.5 Q 1349.0 200.5 1322.0 183.5 Q 1276.0 146.5 1285.0 202.5 Q 1286.0 268.5 1312.0 429.5 Q 1316.0 453.5 1338.0 475.5 Q 1350.0 485.5 1341.0 498.5 Q 1331.0 514.5 1293.0 530.5 Q 1281.0 537.5 1264.0 526.5 Q 1191.0 486.5 1148.0 472.5 Z" fill="lightgray"></path>
      </clipPath>
      <path clip-path="url(#make-me-a-hanzi-clip-10)" d="M 1066.0 443.5 L 1106.0 437.5 L 1182.0 463.5 L 1247.0 494.5 L 1286.0 492.5 L 1294.0 479.5 L 1256.0 169.5 L 1266.0 136.5 L 1300.0 145.5 L 1383.0 213.5 " fill="none" id="make-me-a-hanzi-animation-10" stroke-dasharray="864 1728" stroke-linecap="round"></path>

      <clipPath id="make-me-a-hanzi-clip-11">
      <path d="M 1437.0 702.5 Q 1425.0 701.5 1423.0 697.5 Q 1422.0 693.5 1434.0 686.5 Q 1458.0 677.5 1476.0 683.5 Q 1539.0 710.5 1557.0 702.5 Q 1567.0 698.5 1566.0 667.5 Q 1559.0 550.5 1553.0 527.5 Q 1549.0 514.5 1555.0 501.5 Q 1561.0 491.5 1570.0 492.5 Q 1579.0 495.5 1584.0 506.5 Q 1594.0 528.5 1602.0 623.5 Q 1609.0 663.5 1634.0 689.5 Q 1647.0 702.5 1633.0 713.5 Q 1618.0 723.5 1578.0 739.5 Q 1572.0 742.5 1437.0 702.5 Z" fill="lightgray"></path>
      </clipPath>
      <path clip-path="url(#make-me-a-hanzi-clip-11)" d="M 1432.0 695.5 L 1467.0 695.5 L 1519.0 713.5 L 1562.0 719.5 L 1579.0 715.5 L 1597.0 695.5 L 1582.0 630.5 L 1568.0 504.5 " fill="none" id="make-me-a-hanzi-animation-11" stroke-dasharray="499 998" stroke-linecap="round"></path>

      <clipPath id="make-me-a-hanzi-clip-12">
      <path d="M 1426.0 615.5 Q 1456.0 585.5 1480.0 575.5 Q 1490.0 574.5 1495.0 583.5 Q 1499.0 592.5 1496.0 604.5 Q 1492.0 619.5 1478.0 627.5 Q 1433.0 649.5 1415.0 641.5 Q 1411.0 640.5 1413.0 631.5 Q 1414.0 624.5 1426.0 615.5 Z" fill="lightgray"></path>
      </clipPath>
      <path clip-path="url(#make-me-a-hanzi-clip-12)" d="M 1421.0 635.5 L 1461.0 613.5 L 1482.0 589.5 " fill="none" id="make-me-a-hanzi-animation-12" stroke-dasharray="206 412" stroke-linecap="round"></path>

      <clipPath id="make-me-a-hanzi-clip-13">
      <path d="M 1384.0 473.5 Q 1377.0 472.5 1377.0 461.5 Q 1378.0 452.5 1388.0 450.5 Q 1416.0 443.5 1427.0 441.5 Q 1440.0 440.5 1452.0 453.5 Q 1462.0 469.5 1518.0 529.5 Q 1528.0 538.5 1531.0 544.5 Q 1534.0 551.5 1525.0 551.5 Q 1519.0 551.5 1417.0 485.5 Q 1404.0 478.5 1384.0 473.5 Z" fill="lightgray"></path>
      </clipPath>
      <path clip-path="url(#make-me-a-hanzi-clip-13)" d="M 1389.0 462.5 L 1432.0 466.5 L 1525.0 545.5 " fill="none" id="make-me-a-hanzi-animation-13" stroke-dasharray="293 586" stroke-linecap="round"></path>

      <clipPath id="make-me-a-hanzi-clip-14">
      <path d="M 1664.0 737.5 Q 1651.0 736.5 1648.0 730.5 Q 1647.0 726.5 1661.0 718.5 Q 1685.0 711.5 1713.0 718.5 Q 1780.0 745.5 1793.0 740.5 Q 1806.0 734.5 1804.0 696.5 Q 1794.0 555.5 1786.0 526.5 Q 1782.0 510.5 1788.0 495.5 Q 1795.0 482.5 1806.0 484.5 Q 1818.0 488.5 1824.0 502.5 Q 1837.0 527.5 1847.0 643.5 Q 1856.0 691.5 1885.0 722.5 Q 1901.0 738.5 1884.0 750.5 Q 1866.0 763.5 1819.0 782.5 Q 1800.0 791.5 1706.0 752.5 Q 1681.0 742.5 1664.0 737.5 Z" fill="lightgray"></path>
      </clipPath>
      <path clip-path="url(#make-me-a-hanzi-clip-14)" d="M 1653.0 730.5 L 1680.0 727.5 L 1793.0 761.5 L 1810.0 759.5 L 1837.0 734.5 L 1841.0 726.5 L 1828.0 682.5 L 1804.0 500.5 " fill="none" id="make-me-a-hanzi-animation-14" stroke-dasharray="565 1130" stroke-linecap="round"></path>

      <clipPath id="make-me-a-hanzi-clip-15">
      <path d="M 1669.0 656.5 Q 1708.0 620.5 1725.0 616.5 Q 1735.0 615.5 1740.0 623.5 Q 1743.0 632.5 1740.0 642.5 Q 1733.0 666.5 1691.0 677.5 Q 1664.0 683.5 1659.0 680.5 Q 1655.0 679.5 1658.0 672.5 Q 1659.0 665.5 1669.0 656.5 Z" fill="lightgray"></path>
      </clipPath>
      <path clip-path="url(#make-me-a-hanzi-clip-15)" d="M 1663.0 675.5 L 1708.0 650.5 L 1728.0 630.5 " fill="none" id="make-me-a-hanzi-animation-15" stroke-dasharray="208 416" stroke-linecap="round"></path>

      <clipPath id="make-me-a-hanzi-clip-16">
      <path d="M 1660.0 554.5 Q 1653.0 553.5 1652.0 543.5 Q 1653.0 531.5 1671.0 522.5 Q 1687.0 510.5 1696.0 510.5 Q 1703.0 511.5 1708.0 524.5 Q 1732.0 552.5 1789.0 608.5 Q 1793.0 612.5 1791.0 616.5 Q 1790.0 619.5 1784.0 616.5 Q 1687.0 555.5 1660.0 554.5 Z" fill="lightgray"></path>
      </clipPath>
      <path clip-path="url(#make-me-a-hanzi-clip-16)" d="M 1665.0 542.5 L 1689.0 538.5 L 1788.0 613.5 " fill="none" id="make-me-a-hanzi-animation-16" stroke-dasharray="277 554" stroke-linecap="round"></path>

      <clipPath id="make-me-a-hanzi-clip-17">
      <path d="M 1663.0 482.5 Q 1670.0 492.5 1669.0 501.5 Q 1665.0 511.5 1643.0 517.5 Q 1619.0 524.5 1609.0 521.5 Q 1603.0 520.5 1601.0 508.5 Q 1585.0 423.5 1399.0 262.5 Q 1381.0 249.5 1404.0 252.5 Q 1494.0 273.5 1610.0 418.5 L 1649.0 466.5 L 1663.0 482.5 Z" fill="lightgray"></path>
      </clipPath>
      <path clip-path="url(#make-me-a-hanzi-clip-17)" d="M 1656.0 498.5 L 1626.0 486.5 L 1587.0 423.5 L 1512.0 339.5 L 1447.0 284.5 L 1411.0 267.5 L 1408.0 260.5 " fill="none" id="make-me-a-hanzi-animation-17" stroke-dasharray="480 960" stroke-linecap="round"></path>

      <clipPath id="make-me-a-hanzi-clip-18">
      <path d="M 1649.0 466.5 L 1650.0 466.5 Q 1732.0 378.5 1822.0 300.5 Q 1843.0 281.5 1877.0 281.5 Q 1938.0 281.5 2002.0 297.5 Q 2018.0 300.5 2019.0 305.5 Q 2020.0 311.5 2008.0 315.5 Q 1849.0 364.5 1839.0 369.5 Q 1785.0 393.5 1663.0 482.5 C 1639.0 500.5 1627.0 487.5 1649.0 466.5 Z" fill="lightgray"></path>
      </clipPath>
      <path clip-path="url(#make-me-a-hanzi-clip-18)" d="M 1660.0 465.5 L 1667.0 466.5 L 1799.0 357.5 L 1862.0 320.5 L 1959.0 308.5 L 2012.0 308.5 " fill="none" id="make-me-a-hanzi-animation-18" stroke-dasharray="530 1060" stroke-linecap="round"></path>

      <clipPath id="make-me-a-hanzi-clip-19">
      <path d="M 1626.0 397.5 Q 1630.0 348.5 1557.0 272.5 Q 1536.0 250.5 1484.0 208.5 Q 1478.0 204.5 1486.0 202.5 Q 1517.0 202.5 1600.0 267.5 Q 1601.0 270.5 1604.0 271.5 Q 1631.0 296.5 1673.0 349.5 Q 1679.0 356.5 1682.0 358.5 Q 1688.0 362.5 1687.0 370.5 Q 1687.0 377.5 1678.0 386.5 Q 1653.0 411.5 1632.0 407.5 Q 1625.0 406.5 1626.0 397.5 Z" fill="lightgray"></path>
      </clipPath>
      <path clip-path="url(#make-me-a-hanzi-clip-19)" d="M 1638.0 397.5 L 1653.0 370.5 L 1611.0 305.5 L 1551.0 246.5 L 1489.0 206.5 " fill="none" id="make-me-a-hanzi-animation-19" stroke-dasharray="394 788" stroke-linecap="round"></path>

      <clipPath id="make-me-a-hanzi-clip-20">
      <path d="M 1662.0 298.5 Q 1666.0 250.5 1584.0 166.5 Q 1562.0 144.5 1504.0 100.5 Q 1498.0 96.5 1506.0 94.5 Q 1581.0 94.5 1707.0 248.5 Q 1714.0 255.5 1718.0 258.5 Q 1724.0 262.5 1723.0 269.5 Q 1719.0 290.5 1691.0 303.5 Q 1676.0 309.5 1668.0 308.5 Q 1661.0 307.5 1662.0 298.5 Z" fill="lightgray"></path>
      </clipPath>
      <path clip-path="url(#make-me-a-hanzi-clip-20)" d="M 1672.0 299.5 L 1689.0 271.5 L 1642.0 200.5 L 1579.0 139.5 L 1511.0 99.5 " fill="none" id="make-me-a-hanzi-animation-20" stroke-dasharray="412 824" stroke-linecap="round"></path>

      <clipPath id="make-me-a-hanzi-clip-21">
      <path d="M 1713.0 205.5 Q 1716.0 127.5 1578.0 -0.5 Q 1572.0 -3.5 1567.0 -9.5 Q 1527.0 -46.5 1425.0 -113.5 Q 1418.0 -117.5 1427.0 -121.5 Q 1487.0 -121.5 1612.0 -26.5 Q 1690.0 43.5 1766.0 133.5 Q 1776.0 146.5 1783.0 150.5 Q 1790.0 154.5 1791.0 164.5 Q 1787.0 192.5 1750.0 209.5 Q 1731.0 219.5 1721.0 218.5 Q 1712.0 217.5 1713.0 205.5 Z" fill="lightgray"></path>
      </clipPath>
      <path clip-path="url(#make-me-a-hanzi-clip-21)" d="M 1726.0 206.5 L 1743.0 177.5 L 1744.0 162.5 L 1668.0 58.5 L 1557.0 -45.5 L 1484.0 -92.5 L 1435.0 -110.5 L 1432.0 -116.5 " fill="none" id="make-me-a-hanzi-animation-21" stroke-dasharray="603 1206" stroke-linecap="round"></path>

</g>
</svg>
